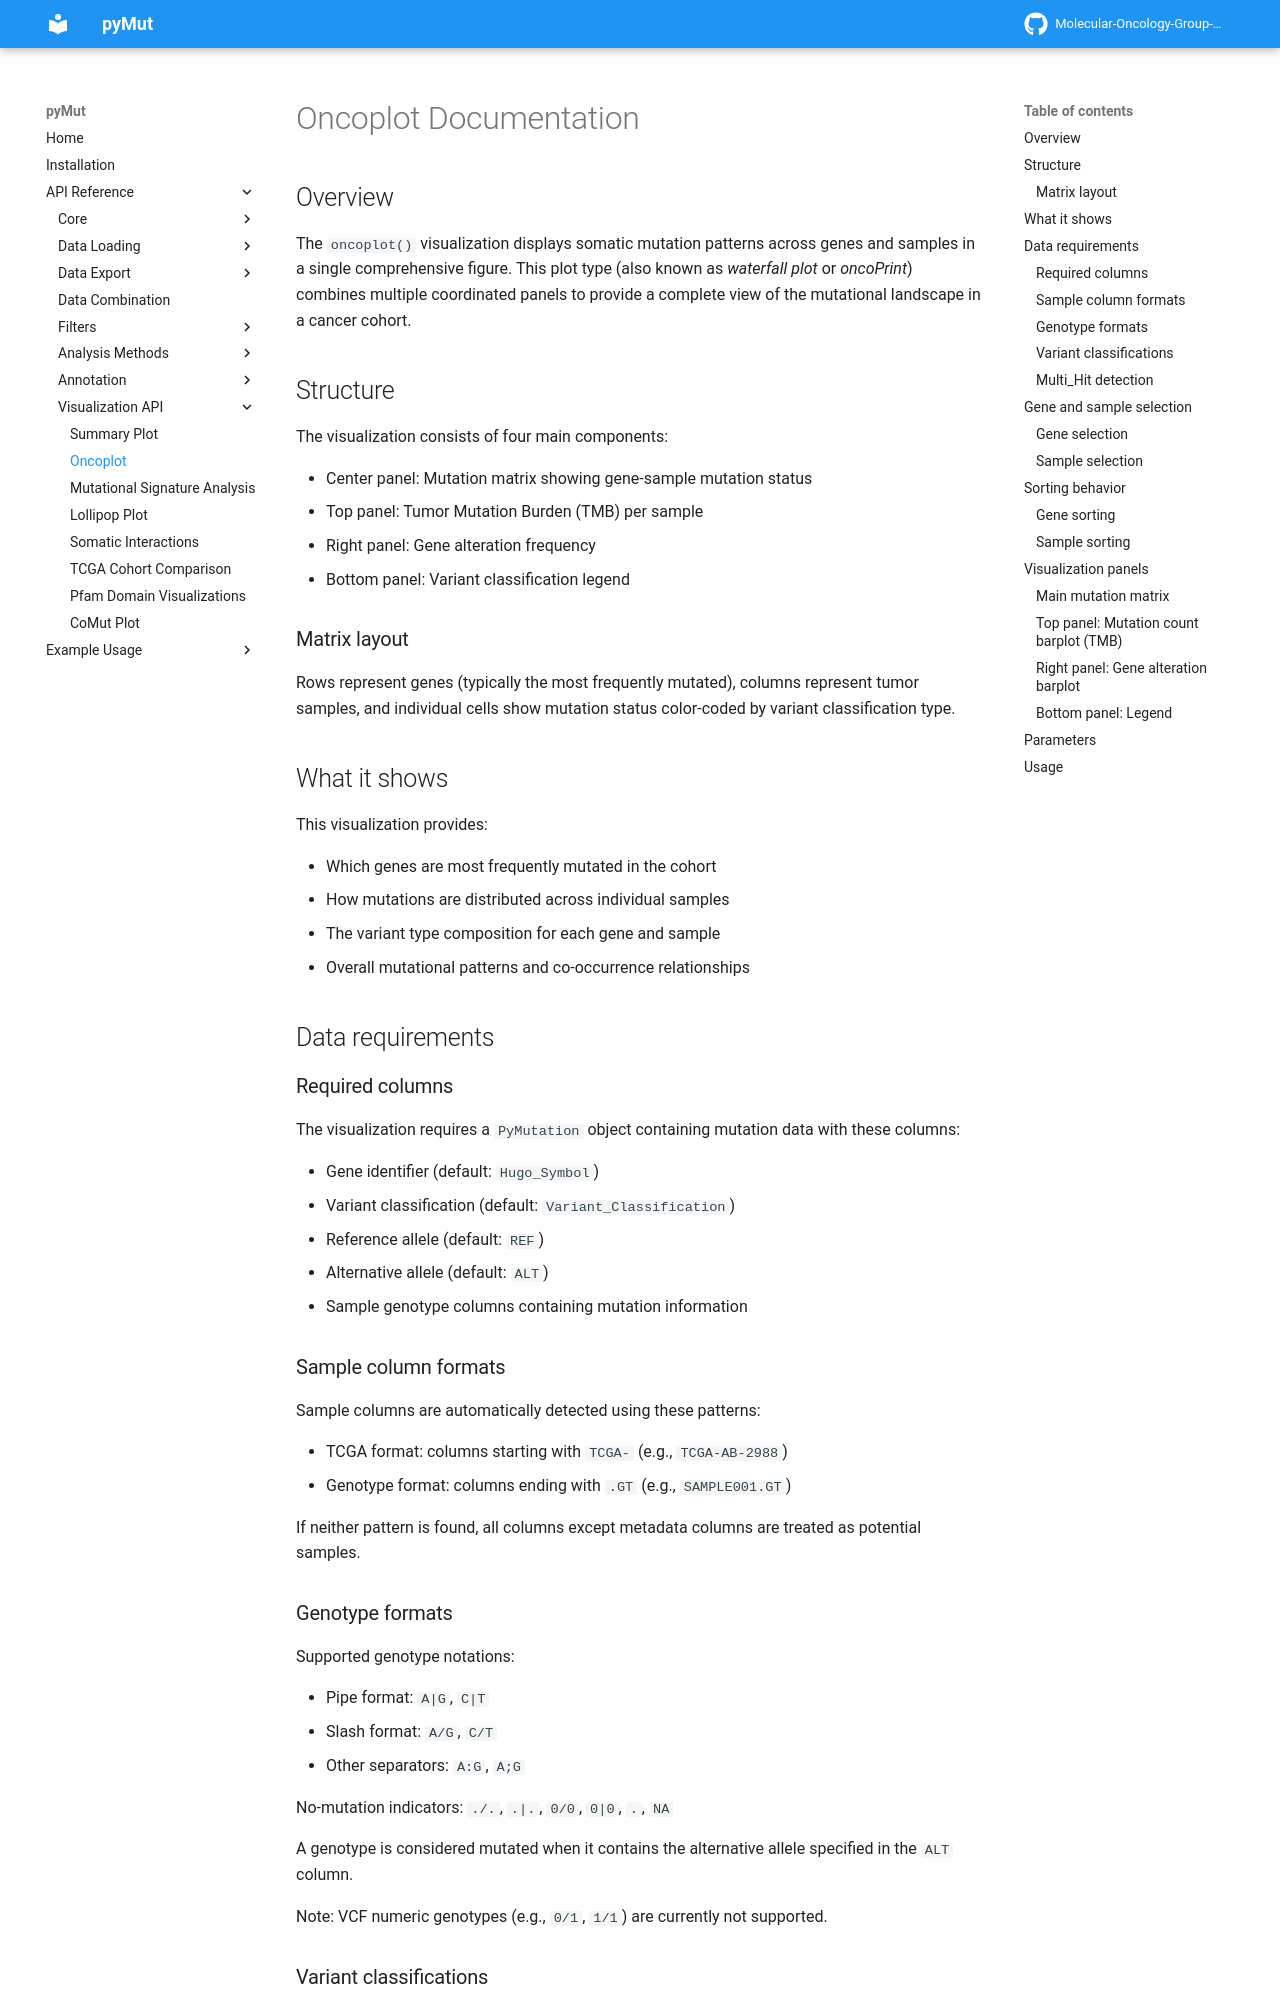

repository: Molecular-Oncology-Group-UFV/PyMut · page: api/Visualization/oncoplot/index.html · generator: mkdocs

# Oncoplot Documentation

## Overview

The `oncoplot()` visualization displays somatic mutation patterns across genes and samples in a single comprehensive figure. This plot type (also known as *waterfall plot* or *oncoPrint*) combines multiple coordinated panels to provide a complete view of the mutational landscape in a cancer cohort.

## Structure

The visualization consists of four main components:

- Center panel: Mutation matrix showing gene-sample mutation status  
- Top panel: Tumor Mutation Burden (TMB) per sample  
- Right panel: Gene alteration frequency  
- Bottom panel: Variant classification legend  

### Matrix layout

Rows represent genes (typically the most frequently mutated), columns represent tumor samples, and individual cells show mutation status color-coded by variant classification type.

## What it shows

This visualization provides:

- Which genes are most frequently mutated in the cohort  
- How mutations are distributed across individual samples  
- The variant type composition for each gene and sample  
- Overall mutational patterns and co-occurrence relationships  

## Data requirements

### Required columns

The visualization requires a `PyMutation` object containing mutation data with these columns:

- Gene identifier (default: `Hugo_Symbol`)  
- Variant classification (default: `Variant_Classification`)  
- Reference allele (default: `REF`)  
- Alternative allele (default: `ALT`)  
- Sample genotype columns containing mutation information  

### Sample column formats

Sample columns are automatically detected using these patterns:

- TCGA format: columns starting with `TCGA-` (e.g., `TCGA-AB-2988`)  
- Genotype format: columns ending with `.GT` (e.g., `SAMPLE001.GT`)  

If neither pattern is found, all columns except metadata columns are treated as potential samples.

### Genotype formats

Supported genotype notations:

- Pipe format: `A|G`, `C|T`  
- Slash format: `A/G`, `C/T`  
- Other separators: `A:G`, `A;G`  

No-mutation indicators: `./.`, `.|.`, `0/0`, `0|0`, `.`, `NA`

A genotype is considered mutated when it contains the alternative allele specified in the `ALT` column.

Note: VCF numeric genotypes (e.g., `0/1`, `1/1`) are currently not supported.
